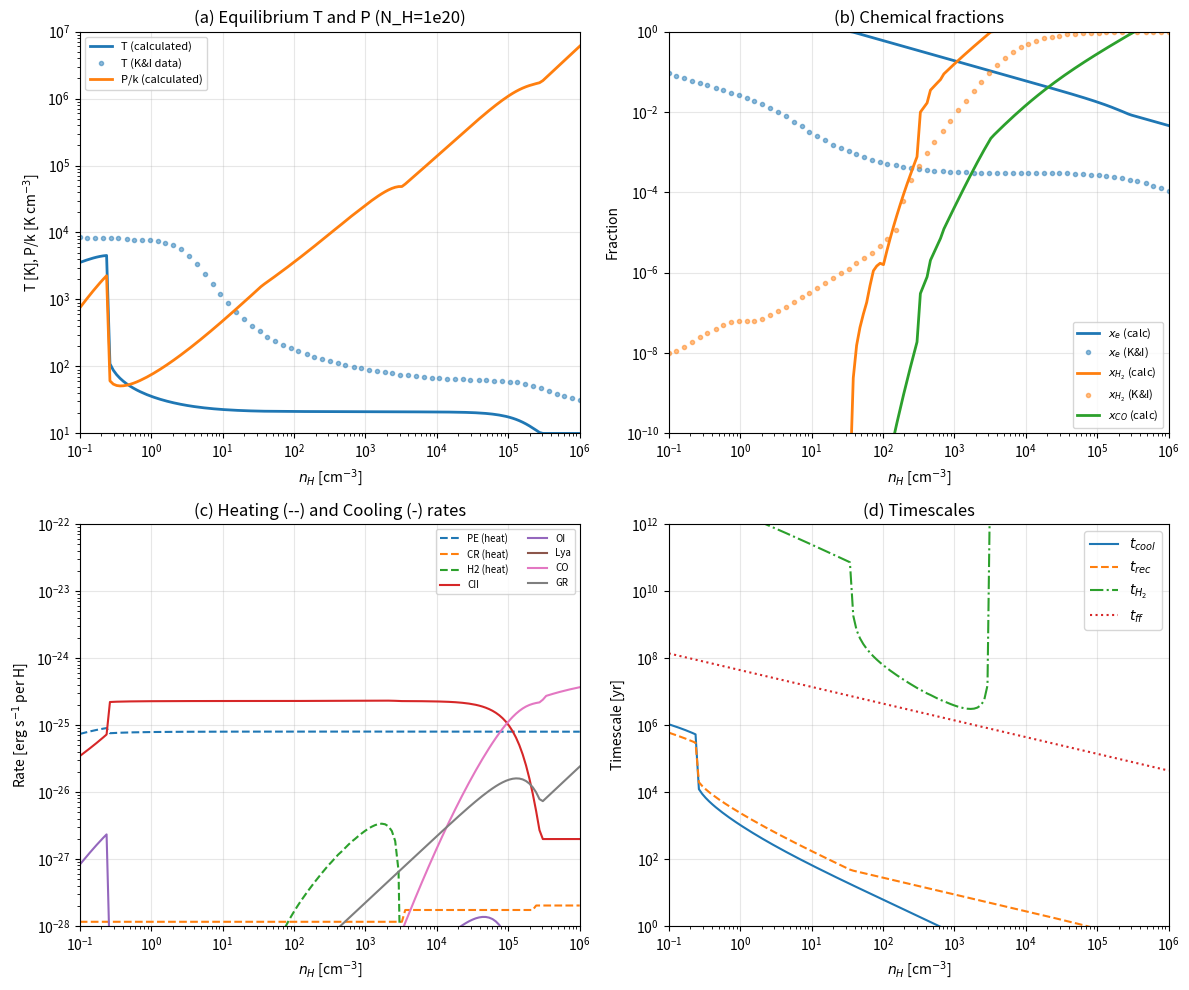

Reproduce this figure in Python. (Note: this script raises an exception after producing the figure.)
#!/usr/bin/env python3
"""
Koyama & Inutsuka (2000) Thermal Equilibrium with Full Chemistry Network

Implements the COMPLETE thermal and chemical processes from Appendix A:
- Appendix A.1: Heating and Cooling processes
- Appendix A.2: Chemical reactions (ionization, H2, CO)

Solves the chemical equilibrium numerically to get correct x_e, x_H2, x_CO,
then uses these to calculate thermal equilibrium.

References:
- K&I 2000: Koyama & Inutsuka (2000) ApJ 532, 980
- W95: Wolfire et al. (1995) ApJ 443, 152
- BT94: Bakes & Tielens (1994) ApJ 427, 822
- HM79: Hollenbach & McKee (1979) ApJS 41, 555
- HM89: Hollenbach & McKee (1989) ApJ 342, 306
- TH85: Tielens & Hollenbach (1985) ApJ 291, 722
"""

import matplotlib
matplotlib.use('Agg')
import numpy as np
import matplotlib.pyplot as plt
from scipy.optimize import brentq, fsolve
import warnings
warnings.filterwarnings('ignore')

# =============================================================================
# Physical Constants (CGS)
# =============================================================================
k_B = 1.380649e-16      # Boltzmann constant [erg/K]
m_H = 1.6726e-24        # Hydrogen mass [g]
eV = 1.602e-12          # 1 eV in erg
yr = 3.1557e7           # seconds per year

# =============================================================================
# ISM Parameters (from W95 as used by K&I 2000)
# =============================================================================
G_0 = 1.7               # FUV field (1.7 x Habing)
zeta_CR = 1.8e-17       # Cosmic ray ionization rate [s^-1] per H

# Abundances relative to H (W95, listed in K&I paper Appendix A.1.4)
x_He = 0.1              # Helium
x_O = 4.6e-4            # Oxygen
x_C = 3.0e-4            # Carbon
x_Si = 3.55e-6          # Silicon
x_Fe = 7.08e-7          # Iron

# Grain temperature (for 100 Angstrom grains)
T_gr = 8.0              # K


# =============================================================================
# CHEMICAL NETWORK (Appendix A.2)
# =============================================================================

def solve_electron_fraction(n_H, T, N_H=1e20, G_0=1.7):
    """
    Solve for equilibrium electron fraction (Appendix A.2.1, W95 Appendix)

    IMPORTANT: In the neutral ISM, electrons come from:
    1. Hydrogen ionization (by UV, CR, X-ray, collisional)
    2. Metal ions (C+, Si+, Fe+) - already ionized by UV

    The key physics:
    - At LOW COLUMN (N_H < 1e20): C, Si, Fe are photoionized -> x_e ~ x_C ~ 3e-4
    - At HIGH COLUMN: UV blocked, CR ionization dominates -> x_e ~ sqrt(zeta/(n*alpha))

    Ionization equilibrium for H:
    (1-x_e) * Gamma = x_e * x_HII * n_H * alpha
    where x_HII ~ x_e for charge neutrality

    So: (1-x_e) * Gamma = x_e^2 * n_H * alpha
    """
    # Dust optical depth for UV attenuation
    tau_d = N_H / 1.87e21

    # =========================================================================
    # HYDROGEN IONIZATION RATES
    # =========================================================================
    # UV photoionization (strongly attenuated at high column)
    # The 2.5*tau_d factor is for dust extinction of ionizing UV
    Gamma_H_UV = 4.6e-10 * G_0 * np.exp(-2.5 * tau_d)  # [s^-1]

    # Cosmic ray ionization
    Gamma_H_CR = zeta_CR  # [s^-1]

    # X-ray ionization
    tau_X = N_H / 1e22
    Gamma_H_X = 1.2e-17 * np.exp(-tau_X)  # [s^-1]

    # Total H ionization rate
    Gamma_H = Gamma_H_UV + Gamma_H_CR + Gamma_H_X

    # H recombination coefficient (Shapiro & Kang 1987)
    T4 = T / 1e4
    alpha_H = 2.6e-13 * T4**(-0.7)  # [cm^3/s]

    # Collisional ionization coefficient (HM79)
    if T > 3000:
        k_coll = 5.8e-9 * T4**0.5 * np.exp(-15.8 / T4)  # [cm^3/s]
    else:
        k_coll = 0.0

    # =========================================================================
    # SOLVE IONIZATION EQUILIBRIUM
    # =========================================================================
    # Full equation including collisional ionization:
    # (1-x_e) * (Gamma + x_e*n_H*k_coll) = x_e^2 * n_H * alpha
    #
    # Rearranging: x_e^2 * n_H * alpha + x_e^2 * n_H * k_coll - Gamma - x_e*n_H*k_coll = 0
    # This is complex. Use iterative approach.

    # First, estimate x_e from simple balance (ignoring collisional)
    # (1-x_e) * Gamma = x_e^2 * n_H * alpha
    # For x_e << 1: x_e ~ sqrt(Gamma / (n_H * alpha))

    x_e_H = np.sqrt(Gamma_H / (n_H * alpha_H + 1e-30))

    # If collisional ionization is important, iterate
    if k_coll > 0:
        for _ in range(5):
            # Effective ionization rate including collisions
            Gamma_eff = Gamma_H + x_e_H * n_H * k_coll
            # Solve: (1-x_e)*Gamma_eff = x_e^2 * n_H * alpha
            # x_e^2 * n_H * alpha + x_e * Gamma_eff - Gamma_eff = 0
            a = n_H * alpha_H
            b = Gamma_eff
            c = -Gamma_eff
            if a > 0:
                x_e_H = (-b + np.sqrt(b**2 - 4*a*c)) / (2*a)
            x_e_H = max(1e-10, min(0.999, x_e_H))

    # =========================================================================
    # METAL ION CONTRIBUTION
    # =========================================================================
    # At low column density, C, Si, Fe are photoionized
    # Each ionized metal contributes one electron

    # UV factor for metal ionization
    UV_factor = np.exp(-tau_d)  # UV attenuation

    # C+ contributes x_C electrons if UV is present
    # Recombination of C+ is on grains, with rate ~ n_e * alpha_gr
    # At equilibrium: Gamma_C_UV * x_C0 = n_e * alpha_gr * x_C+
    # For strong UV: almost all C is C+, so x_C+ ~ x_C

    # Grain recombination becomes important at high n_e
    # alpha_gr ~ 4e-12 * (T/100)^0.5 * (n_e/n_H)^(-0.7) (simplified)
    # At low density: n_e dominated by C+, so n_e ~ n_H * x_C

    x_metals = (x_C + x_Si + x_Fe) * UV_factor

    # Total electron fraction
    # At low density: x_e ~ x_metals (metal ions dominate)
    # At high density: x_e ~ x_e_H (H ionization dominates)

    # Use simple sum (valid when x_e << 1)
    x_e = x_e_H + x_metals

    # At very high density or T, H ionization dominates
    if x_e_H > x_metals:
        x_e = x_e_H  # Avoid double-counting

    # Clamp to physical range
    x_e = np.clip(x_e, 1e-10, 0.999)

    return x_e


def recombination_rate(T):
    """
    Radiative recombination coefficient for hydrogen (Shapiro & Kang 1987)
    alpha_rec = 2.6e-13 * (T/10^4)^-0.7 cm^3/s
    """
    T4 = T / 1e4
    alpha_rec = 2.6e-13 * T4**(-0.7)  # cm^3/s
    return alpha_rec


def h2_formation_rate_grains(n_H, T, x_H):
    """
    H2 formation rate on grain surfaces (TH85, K&I eq. 16-17)

    R = 0.5 * v_H * n_H * n_d * sigma_d * S(T)
      ≈ 6e-17 * (T/300)^0.5 * n_H * S(T) [cm^-3 s^-1]

    where S(T) is sticking coefficient
    """
    # Sticking coefficient (TH85 eq. 17)
    S_T = 1.0 / (1.0 + 0.04 * np.sqrt(T + T_gr) + 2e-3 * T + 8e-6 * T**2)

    # Formation rate coefficient [s^-1] per H atom
    R_gr = 6e-17 * np.sqrt(T / 300.0) * S_T * n_H * x_H

    return R_gr  # [s^-1] formation rate per H nucleus


def h2_associative_detachment_rate(n_H, T, x_e):
    """
    H2 formation via H + H- -> H2 + e- (HM79)

    This is a minor channel compared to grain formation,
    but included for completeness.
    """
    # H- formation rate limited by radiative attachment
    # Simplified: R_assoc ~ few x 10^-20 * x_e * n_H at typical ISM conditions
    R_assoc = 3e-20 * x_e * n_H  # [s^-1] rough estimate
    return R_assoc


def h2_photodissociation_rate(T, N_H2, N_H=1e20, G_0=1.7):
    """
    H2 photodissociation rate (TH85, K&I eq. 19-20)

    R_pump = 3.4e-10 * G_0 * beta(tau) [s^-1]

    where beta accounts for dust attenuation and H2 self-shielding
    """
    # Dust attenuation of UV
    tau_d = N_H / 1.87e21
    G_eff = G_0 * np.exp(-tau_d)

    if G_eff < 1e-15:
        return 0.0

    # H2 self-shielding (TH85)
    # tau_H2 = 1.2e-14 * N_H2 / delta_V_D
    # Assume delta_V_D ~ sound speed ~ 1 km/s
    delta_V_D = max(0.1, np.sqrt(k_B * T / m_H) / 1e5)  # km/s
    tau_H2 = 1.2e-14 * N_H2 / delta_V_D

    # Self-shielding function beta (TH85 eq. 37)
    if tau_H2 < 2:
        beta = np.exp(-tau_H2)
    elif tau_H2 < 1e3:
        beta = tau_H2**(-0.75)
    else:
        beta = 4e-3 * tau_H2**(-0.25)

    R_photo = 3.4e-10 * G_eff * beta  # [s^-1]

    return R_photo


def h2_cosmic_ray_destruction_rate():
    """
    H2 destruction by cosmic rays (HM89)
    Rate = 2.29 * zeta_CR per H2 molecule
    """
    return 2.29 * zeta_CR  # [s^-1]


def h2_collisional_dissociation_rate(n_H, T, x_H):
    """
    Collisional dissociation of H2 (HM79)
    k_D = 3.4e-9 * exp(8000/T) * exp(-5.19e4/T) cm^3/s
    """
    if T < 1000:
        return 0.0

    k_D = 3.4e-9 * np.exp(8000.0 / T) * np.exp(-5.19e4 / T)  # cm^3/s
    R_coll = k_D * n_H * x_H  # [s^-1]

    return R_coll


def solve_h2_fraction(n_H, T, x_e, N_H=1e20, G_0=1.7):
    """
    Solve for equilibrium H2 fraction (Appendix A.2.2)

    Formation: grain surface + associative detachment
    Destruction: photodissociation + cosmic ray + collisional

    At equilibrium: 2 * x_H * R_form = x_H2 * R_dest
    """
    x_H = 1.0 - x_e  # Neutral H fraction (ignoring H2 for now)

    # Formation rates [s^-1]
    R_form_gr = h2_formation_rate_grains(n_H, T, x_H)
    R_form_assoc = h2_associative_detachment_rate(n_H, T, x_e)
    R_form = R_form_gr + R_form_assoc

    # Estimate N_H2 for self-shielding (iterative would be better)
    # Start with small guess
    x_H2_guess = 1e-6
    N_H2_guess = x_H2_guess * N_H / 2.0

    # Iterate a few times to get self-consistent N_H2
    for _ in range(5):
        R_photo = h2_photodissociation_rate(T, N_H2_guess, N_H, G_0)
        R_CR = h2_cosmic_ray_destruction_rate()
        R_coll = h2_collisional_dissociation_rate(n_H, T, x_H)
        R_dest = R_photo + R_CR + R_coll

        if R_dest > 0:
            # Equilibrium: d(x_H2)/dt = 2*x_H*R_form - x_H2*R_dest = 0
            # x_H2 = 2 * x_H * R_form / R_dest
            x_H2 = 2.0 * x_H * R_form / R_dest
        else:
            x_H2 = 1.0

        x_H2 = min(1.0, max(0.0, x_H2))
        N_H2_guess = x_H2 * N_H / 2.0

    return x_H2


def solve_co_fraction(n_H, T, x_H2, N_H=1e20, G_0=1.7):
    """
    Solve for equilibrium CO fraction (Appendix A.2.3)

    Using simplified Nelson & Langer (1997) treatment:
    dn(CO)/dt = k_0 * n(C+) * n * beta - Gamma_CO * n(CO)
    """
    if x_H2 < 1e-10:
        return 0.0

    tau_d = N_H / 1.87e21
    G_eff = G_0 * np.exp(-tau_d)

    # Parameters from K&I eq. 21-22
    k_0 = 5e-16       # cm^3 s^-1
    Gamma_CO = 1e-10 * G_eff  # CO photodissociation rate [s^-1]
    Gamma_CHx = 5e-10 * G_eff  # CHx photodissociation
    k_1 = 5e-10       # O + CHx -> CO rate

    n_H2 = x_H2 * n_H / 2.0

    # beta factor (eq. 22)
    if n_H2 > 0 and G_eff > 0:
        beta = k_1 * x_O / (k_1 * x_O + G_eff * Gamma_CHx / n_H2)
    else:
        beta = 1.0

    # Equilibrium: k_0 * x_C * n_H * n_H * beta = Gamma_CO * x_CO * x_C * n_H
    # x_CO = k_0 * n_H * beta / Gamma_CO  (fraction of C in CO)
    if Gamma_CO > 0:
        x_CO = k_0 * n_H * beta / Gamma_CO
    else:
        x_CO = 1.0

    x_CO = min(1.0, max(0.0, x_CO))

    return x_CO


def solve_chemistry(n_H, T, N_H=1e20, G_0=1.7):
    """
    Solve complete chemical equilibrium for x_e, x_H2, x_CO
    """
    # Electron fraction
    x_e = solve_electron_fraction(n_H, T, N_H, G_0)

    # H2 fraction
    x_H2 = solve_h2_fraction(n_H, T, x_e, N_H, G_0)

    # Update neutral H fraction
    x_H = max(0.0, 1.0 - x_e - x_H2)

    # CO fraction (relative to C abundance)
    x_CO = solve_co_fraction(n_H, T, x_H2, N_H, G_0)

    return x_e, x_H, x_H2, x_CO


# =============================================================================
# HEATING PROCESSES (Appendix A.1.1-A.1.3)
# =============================================================================

def photoelectric_heating(n_H, T, x_e, G_0=1.7, N_H=1e20):
    """
    Photoelectric heating from grains and PAHs (BT94, K&I eq. 7-8)
    Gamma_pe = 1.0e-24 * epsilon * G_0  [erg/s per H]
    """
    n_e = max(x_e * n_H, 1e-6)

    tau_d = N_H / 1.87e21
    G_eff = G_0 * np.exp(-tau_d)

    if G_eff < 1e-15:
        return 0.0

    psi = G_eff * np.sqrt(T) / n_e

    term1 = 4.9e-2 / (1.0 + (psi / 1925.0)**0.73)
    term2 = 3.7e-2 * (T / 1e4)**0.7 / (1.0 + psi / 5000.0)
    epsilon = term1 + term2

    Gamma_pe = 1.0e-24 * epsilon * G_eff

    return Gamma_pe


def cosmic_ray_heating(n_H, T, x_e):
    """
    Cosmic ray heating (K&I Appendix A.1.2)
    Gamma_CR = zeta_CR * E_h(E, x_e)
    """
    # Heat deposited per ionization (Shull & Van Steenberg 1985)
    if x_e < 0.01:
        E_h = 7.0 * eV
    elif x_e < 0.1:
        E_h = 6.0 * eV
    else:
        E_h = 4.0 * eV

    return zeta_CR * E_h


def xray_heating(n_H, T, N_H=1e20):
    """X-ray heating (W95 Appendix)"""
    tau_X = N_H / 1e22
    return 1.5e-25 * np.exp(-tau_X)


def h2_formation_heating(n_H, T, x_H, x_H2):
    """
    H2 formation heating (HM79, K&I eq. 12)
    """
    if x_H < 1e-10:
        return 0.0

    # Formation rate
    S_T = 1.0 / (1.0 + 0.04 * np.sqrt(T + T_gr) + 2e-3 * T + 8e-6 * T**2)
    R = 6e-17 * np.sqrt(T / 300.0) * S_T * n_H

    # Critical density
    denom = 1.6 * x_H * np.exp(-(400.0 / max(T, 10))**2) + \
            1.4 * x_H2 * np.exp(-12000.0 / (T + 1200.0))
    if denom > 0:
        n_cr = 1e6 * T**(-0.5) / denom
    else:
        n_cr = 1e30

    # Energy: 0.2 eV escapes, up to 4.2 eV heats
    E_heat = (0.2 + 4.2 / (1.0 + n_cr / n_H)) * eV

    Gamma_H2 = R * x_H * E_heat

    return Gamma_H2


def h2_photodissociation_heating(n_H, T, x_H, x_H2, N_H=1e20, G_0=1.7):
    """
    UV pumping / photodissociation heating (HM79, K&I eq. 10)
    """
    if x_H2 < 1e-10:
        return 0.0

    N_H2 = x_H2 * N_H / 2.0
    R_pump = h2_photodissociation_rate(T, N_H2, N_H, G_0)

    denom = 1.6 * x_H * np.exp(-(400.0 / max(T, 10))**2)
    if denom > 0:
        n_cr = 1e6 * T**(-0.5) / denom
    else:
        n_cr = 1e30

    E_heat = 2.2 * eV / (1.0 + n_cr / n_H)

    Gamma_UV = 9.0 * R_pump * E_heat * x_H2

    return Gamma_UV


# =============================================================================
# COOLING PROCESSES (Appendix A.1.4-A.1.7)
# =============================================================================

def lyman_alpha_cooling(n_H, T, x_e, x_H):
    """Lyman-alpha cooling (HM89)"""
    if T < 5000:
        return 0.0

    n_e = x_e * n_H
    n_HI = x_H * n_H

    Lambda = 7.5e-19 * np.exp(-118348.0 / T) * n_e * n_HI / n_H

    return Lambda


def cii_158um_cooling(n_H, T, x_e):
    """
    CII 158 micron fine-structure cooling (HM89)
    Main coolant at intermediate temperatures
    """
    n_e = x_e * n_H
    n_HI = (1.0 - x_e) * n_H
    n_CII = x_C * n_H

    Delta_E = 91.2 * k_B  # 91.2 K
    A_ul = 2.4e-6
    g_ratio = 2.0  # g_u/g_l = 4/2

    gamma_e = 2.8e-7 * (T / 100.0)**(-0.5)
    gamma_H = 8.0e-10 * (T / 100.0)**0.07

    n_cr = A_ul / (gamma_e * x_e + gamma_H * (1.0 - x_e) + 1e-30)
    exp_dE = np.exp(-Delta_E / (k_B * T))

    Lambda = n_CII / n_H * Delta_E * A_ul * g_ratio * exp_dE / \
             (1.0 + n_cr / n_H + g_ratio * exp_dE)

    return Lambda


def oi_63um_cooling(n_H, T, x_e):
    """OI 63 micron fine-structure cooling"""
    n_OI = x_O * n_H

    Delta_E = 228.0 * k_B
    A_ul = 8.9e-5
    gamma_H = 9.2e-11 * (T / 100.0)**0.67

    n_cr = A_ul / (gamma_H + 1e-30)
    exp_dE = np.exp(-Delta_E / (k_B * T))

    Lambda = n_OI / n_H * Delta_E * A_ul * 0.6 * exp_dE / (1.0 + n_cr / n_H)

    return Lambda


def h2_cooling(n_H, T, x_H, x_H2):
    """
    H2 rovibrational cooling (HM79, K&I Appendix A.1.5)
    """
    if x_H2 < 1e-10 or T < 100:
        return 0.0

    n_H2 = x_H2 * n_H / 2.0

    # LTE cooling function (HM79)
    logT = np.log10(T)
    if T < 100:
        L_H_LTE = 0.0
    elif T < 1000:
        L_H_LTE = 10**(-24.216 + 4.595 * (logT - 3) - 3.458 * (logT - 3)**2)
    else:
        L_H_LTE = 10**(-24.216 + 4.595 * (logT - 3) - 3.458 * (logT - 3)**2)

    # Critical density
    n_cr_H = 10**(3.0 + 4.0 * (logT - 3) - 0.8 * (logT - 3)**2) if T > 100 else 1e10

    Lambda = n_H2 * x_H * L_H_LTE / (1.0 + n_cr_H / n_H) / n_H

    return Lambda


def co_cooling(n_H, T, x_CO):
    """CO rotational cooling (McKee et al. 1982, K&I eq. 15)"""
    if x_CO < 1e-10:
        return 0.0

    n_CO = x_CO * x_C * n_H

    A_0 = 9.7e-8
    E_0 = 2.76 * k_B
    T3 = T / 1000.0
    n_cr = 3.3e6 * T3**0.75

    Lambda_rot = 4.0 * (k_B * T)**2 * A_0 / \
                 (E_0 * (1.0 + n_cr / n_H + 1.5 * np.sqrt(n_cr / n_H)))

    return Lambda_rot * n_CO / n_H


def grain_cooling(n_H, T):
    """Gas-grain thermal exchange (HM89, K&I eq. 18)"""
    if T <= T_gr:
        return 0.0

    Lambda = 1.2e-31 * n_H * (T / 1000.0)**0.5 * \
             (1.0 - 0.8 * np.exp(-75.0 / T)) * (T - T_gr)

    return Lambda


def pe_recombination_cooling(n_H, T, x_e, G_0=1.7, N_H=1e20):
    """PE recombination cooling (BT94 eq. 9)"""
    n_e = x_e * n_H
    if n_e < 1e-6:
        return 0.0

    tau_d = N_H / 1.87e21
    G_eff = G_0 * np.exp(-tau_d)

    if G_eff < 1e-15:
        return 0.0

    psi = G_eff * np.sqrt(T) / n_e
    beta = 0.74 / T**0.068

    Lambda = 4.65e-30 * T**0.94 * psi**beta * n_e / n_H

    return Lambda


# =============================================================================
# TOTAL RATES AND EQUILIBRIUM
# =============================================================================

def total_heating(n_H, T, x_e, x_H, x_H2, G_0=1.7, N_H=1e20):
    """Total heating rate [erg/s per H]"""
    Gamma = 0.0
    Gamma += photoelectric_heating(n_H, T, x_e, G_0, N_H)
    Gamma += cosmic_ray_heating(n_H, T, x_e)
    Gamma += xray_heating(n_H, T, N_H)
    Gamma += h2_formation_heating(n_H, T, x_H, x_H2)
    Gamma += h2_photodissociation_heating(n_H, T, x_H, x_H2, N_H, G_0)
    return Gamma


def total_cooling(n_H, T, x_e, x_H, x_H2, x_CO, G_0=1.7, N_H=1e20):
    """Total cooling rate [erg/s per H]"""
    Lambda = 0.0
    Lambda += lyman_alpha_cooling(n_H, T, x_e, x_H)
    Lambda += cii_158um_cooling(n_H, T, x_e)
    Lambda += oi_63um_cooling(n_H, T, x_e)
    Lambda += h2_cooling(n_H, T, x_H, x_H2)
    Lambda += co_cooling(n_H, T, x_CO)
    Lambda += grain_cooling(n_H, T)
    Lambda += pe_recombination_cooling(n_H, T, x_e, G_0, N_H)
    return Lambda


def net_cooling(n_H, T, N_H=1e20, G_0=1.7):
    """Net cooling rate with self-consistent chemistry"""
    x_e, x_H, x_H2, x_CO = solve_chemistry(n_H, T, N_H, G_0)

    Gamma = total_heating(n_H, T, x_e, x_H, x_H2, G_0, N_H)
    Lambda = total_cooling(n_H, T, x_e, x_H, x_H2, x_CO, G_0, N_H)

    return Lambda - Gamma


def find_equilibrium_temperature(n_H, N_H=1e20, G_0=1.7, T_min=10.0, T_max=1.5e4):
    """Find equilibrium temperature"""
    def func(log_T):
        return net_cooling(n_H, 10**log_T, N_H, G_0)

    try:
        log_T_eq = brentq(func, np.log10(T_min), np.log10(T_max), xtol=1e-4)
        return 10**log_T_eq
    except:
        # Check endpoints
        net_min = net_cooling(n_H, T_min, N_H, G_0)
        net_max = net_cooling(n_H, T_max, N_H, G_0)
        if abs(net_min) < abs(net_max):
            return T_min
        else:
            return T_max


# =============================================================================
# TIMESCALES
# =============================================================================

def cooling_timescale(n_H, T, x_e, x_H, x_H2, x_CO, N_H=1e20, G_0=1.7):
    """Cooling timescale t_cool = (3/2)*n*k*T / (n^2 * Lambda)"""
    Lambda = total_cooling(n_H, T, x_e, x_H, x_H2, x_CO, G_0, N_H)
    if Lambda > 0:
        t_cool = 1.5 * k_B * T / (n_H * Lambda)
        return t_cool / yr  # years
    return 1e15


def recombination_timescale(n_H, T, x_e):
    """Recombination timescale t_rec = 1 / (x_e * n_H * alpha)"""
    alpha = recombination_rate(T)
    if x_e * n_H * alpha > 0:
        t_rec = 1.0 / (x_e * n_H * alpha)
        return t_rec / yr
    return 1e15


def h2_formation_timescale(n_H, T, x_H):
    """H2 formation timescale t_H2 = 1 / (R * n_H * x_H)"""
    S_T = 1.0 / (1.0 + 0.04 * np.sqrt(T + T_gr) + 2e-3 * T + 8e-6 * T**2)
    R = 6e-17 * np.sqrt(T / 300.0) * S_T
    if R * n_H * x_H > 0:
        t_H2 = 1.0 / (R * n_H * x_H)
        return t_H2 / yr
    return 1e15


def freefall_timescale(n_H):
    """Free-fall timescale t_ff = sqrt(3*pi / (32*G*rho))"""
    G = 6.674e-8
    rho = 1.4 * m_H * n_H
    t_ff = np.sqrt(3.0 * np.pi / (32.0 * G * rho))
    return t_ff / yr


# =============================================================================
# MAIN: Generate Figure 1
# =============================================================================

def main():
    print("="*70)
    print("Koyama & Inutsuka (2000) - Full Thermal Equilibrium Calculation")
    print("="*70)

    # Density grid
    log_n = np.linspace(-1, 6, 150)
    n_arr = 10**log_n

    # Results storage
    results = {}

    for N_H_label, N_H in [('1e19', 1e19), ('1e20', 1e20)]:
        print(f"\nCalculating for N_H = {N_H_label} cm^-2...")

        T_eq = []
        P_eq = []
        x_e_eq = []
        x_H2_eq = []
        x_CO_eq = []

        Gamma_PE = []
        Gamma_CR = []
        Gamma_H2 = []
        Lambda_CII = []
        Lambda_OI = []
        Lambda_Lya = []
        Lambda_CO_arr = []
        Lambda_GR = []

        t_cool_arr = []
        t_rec_arr = []
        t_H2_arr = []
        t_ff_arr = []

        for n_H in n_arr:
            # Find equilibrium T
            T = find_equilibrium_temperature(n_H, N_H, G_0)
            T_eq.append(T)

            # Get chemistry at equilibrium
            x_e, x_H, x_H2, x_CO = solve_chemistry(n_H, T, N_H, G_0)

            # Pressure: P/k = (1.1 + x_e - x_H2/2) * n * T
            mu_eff = 1.1 + x_e - x_H2 / 2.0
            P = mu_eff * n_H * T

            P_eq.append(P)
            x_e_eq.append(x_e)
            x_H2_eq.append(x_H2)
            x_CO_eq.append(x_CO)

            # Heating rates
            Gamma_PE.append(photoelectric_heating(n_H, T, x_e, G_0, N_H))
            Gamma_CR.append(cosmic_ray_heating(n_H, T, x_e))
            Gamma_H2.append(h2_formation_heating(n_H, T, x_H, x_H2))

            # Cooling rates
            Lambda_CII.append(cii_158um_cooling(n_H, T, x_e))
            Lambda_OI.append(oi_63um_cooling(n_H, T, x_e))
            Lambda_Lya.append(lyman_alpha_cooling(n_H, T, x_e, x_H))
            Lambda_CO_arr.append(co_cooling(n_H, T, x_CO))
            Lambda_GR.append(grain_cooling(n_H, T))

            # Timescales
            t_cool_arr.append(cooling_timescale(n_H, T, x_e, x_H, x_H2, x_CO, N_H, G_0))
            t_rec_arr.append(recombination_timescale(n_H, T, x_e))
            t_H2_arr.append(h2_formation_timescale(n_H, T, x_H))
            t_ff_arr.append(freefall_timescale(n_H))

        results[N_H_label] = {
            'n': n_arr,
            'T': np.array(T_eq),
            'P': np.array(P_eq),
            'x_e': np.array(x_e_eq),
            'x_H2': np.array(x_H2_eq),
            'x_CO': np.array(x_CO_eq),
            'Gamma_PE': np.array(Gamma_PE),
            'Gamma_CR': np.array(Gamma_CR),
            'Gamma_H2': np.array(Gamma_H2),
            'Lambda_CII': np.array(Lambda_CII),
            'Lambda_OI': np.array(Lambda_OI),
            'Lambda_Lya': np.array(Lambda_Lya),
            'Lambda_CO': np.array(Lambda_CO_arr),
            'Lambda_GR': np.array(Lambda_GR),
            't_cool': np.array(t_cool_arr),
            't_rec': np.array(t_rec_arr),
            't_H2': np.array(t_H2_arr),
            't_ff': np.array(t_ff_arr),
        }

    # Load hardcoded data for comparison
    n_data = np.array([
        1.000000e-01, 1.274138e-01, 1.654571e-01, 2.108153e-01, 2.737607e-01, 3.488090e-01, 4.529566e-01, 5.771294e-01,
        7.494491e-01, 9.549019e-01, 1.240017e+00, 1.579953e+00, 2.051697e+00, 2.614146e+00, 3.394679e+00, 4.325291e+00,
        5.616739e+00, 7.293788e+00, 9.293296e+00, 1.206809e+01, 1.537642e+01, 1.996752e+01, 2.544139e+01, 3.303769e+01,
        4.209460e+01, 5.492352e+01, 6.964852e+01, 9.087488e+01, 1.152384e+02, 1.503590e+02, 1.906702e+02, 2.487797e+02,
        3.169798e+02, 4.116238e+02, 5.244657e+02, 6.810609e+02, 8.677659e+02, 1.126864e+03, 1.435781e+03, 1.864477e+03,
        2.375602e+03, 3.084910e+03, 3.930603e+03, 5.104205e+03, 6.503464e+03, 8.445272e+03, 1.076045e+04, 1.397331e+04,
        1.780393e+04, 2.311983e+04, 2.945787e+04, 3.825341e+04, 4.874015e+04, 6.329301e+04, 8.064405e+04, 1.047228e+05,
        1.334314e+05, 1.732714e+05, 2.207717e+05, 2.866899e+05, 3.652826e+05, 4.743488e+05, 6.043861e+05, 7.848441e+05,
        1.000000e+06
    ])
    T_data = np.array([
        8.440767e+03, 8.266786e+03, 8.266786e+03, 8.138657e+03, 8.138657e+03, 8.138657e+03, 7.970903e+03, 7.847361e+03,
        7.847361e+03, 7.725733e+03, 7.449216e+03, 7.071271e+03, 6.574144e+03, 5.623413e+03, 4.472007e+03, 3.375919e+03,
        2.419181e+03, 1.706714e+03, 1.197821e+03, 8.718711e+02, 6.479743e+02, 5.073135e+02, 4.034399e+02, 3.327442e+02,
        2.787572e+02, 2.421982e+02, 2.104338e+02, 1.896223e+02, 1.708690e+02, 1.531708e+02, 1.401954e+02, 1.310197e+02,
        1.199208e+02, 1.138365e+02, 1.058335e+02, 9.890680e+01, 9.388864e+01, 8.912509e+01, 8.593515e+01, 8.157513e+01,
        7.865542e+01, 7.584020e+01, 7.350750e+01, 7.199236e+01, 6.941563e+01, 6.833975e+01, 6.728054e+01, 6.589375e+01,
        6.487245e+01, 6.487245e+01, 6.386698e+01, 6.386698e+01, 6.255055e+01, 6.158107e+01, 6.031176e+01, 5.937698e+01,
        5.845668e+01, 5.549082e+01, 5.158968e+01, 4.721942e+01, 4.254950e+01, 3.834143e+01, 3.564594e+01, 3.331295e+01,
        3.162278e+01
    ])
    x_e_data = np.array([
        9.124377e-02, 7.929356e-02, 6.944798e-02, 6.035237e-02, 5.244801e-02, 4.557889e-02, 3.991953e-02, 3.469127e-02,
        3.014775e-02, 2.579382e-02, 2.241560e-02, 1.902936e-02, 1.590465e-02, 1.288476e-02, 1.003907e-02, 7.761109e-03,
        5.770578e-03, 4.358015e-03, 3.240293e-03, 2.505039e-03, 1.951784e-03, 1.544625e-03, 1.261136e-03, 1.045864e-03,
        8.741278e-04, 7.596432e-04, 6.448868e-04, 5.736924e-04, 5.143534e-04, 4.684013e-04, 4.265546e-04, 3.976417e-04,
        3.706887e-04, 3.537428e-04, 3.375715e-04, 3.323471e-04, 3.246616e-04, 3.171539e-04, 3.171539e-04, 3.098198e-04,
        3.098198e-04, 3.098198e-04, 3.098198e-04, 3.098198e-04, 3.098198e-04, 3.026553e-04, 3.026553e-04, 3.026553e-04,
        3.026553e-04, 3.026553e-04, 2.956565e-04, 2.956565e-04, 2.888196e-04, 2.821407e-04, 2.756163e-04, 2.692427e-04,
        2.569344e-04, 2.451887e-04, 2.285692e-04, 2.081490e-04, 1.910371e-04, 1.699469e-04, 1.476890e-04, 1.263598e-04,
        1.047905e-04
    ])
    x_H2_data = np.array([
        1.000000e-08, 1.098104e-08, 1.442737e-08, 1.910371e-08, 2.451887e-08, 3.171539e-08, 4.070548e-08, 5.024592e-08,
        5.872729e-08, 6.154060e-08, 6.154060e-08, 6.154060e-08, 6.917770e-08, 8.741278e-08, 1.095965e-07, 1.439927e-07,
        1.862559e-07, 2.447111e-07, 3.165362e-07, 4.158790e-07, 5.506778e-07, 7.235044e-07, 9.580137e-07, 1.258680e-06,
        1.692855e-06, 2.294623e-06, 3.159196e-06, 4.557889e-06, 6.944798e-06, 1.171078e-05, 6.023482e-05, 2.001887e-04,
        4.575697e-04, 9.304020e-04, 1.777413e-03, 3.316997e-03, 6.047015e-03, 1.093831e-02, 1.902936e-02, 3.310537e-02,
        5.626155e-02, 9.340370e-02, 1.479772e-01, 2.185459e-01, 3.080130e-01, 4.078492e-01, 4.995288e-01, 5.884190e-01,
        6.770987e-01, 7.435249e-01, 7.913912e-01, 8.489338e-01, 8.690299e-01, 9.106605e-01, 9.322177e-01, 9.322177e-01,
        9.542853e-01, 9.768753e-01, 9.768753e-01, 9.768753e-01, 9.768753e-01, 9.768753e-01, 9.768753e-01, 9.768753e-01,
        9.768753e-01
    ])

    # =========================================================================
    # Create Figure 1 (4 panels like K&I 2000)
    # =========================================================================
    fig, axes = plt.subplots(2, 2, figsize=(12, 10))

    # Panel (a): Temperature and Pressure vs density
    ax = axes[0, 0]
    r = results['1e20']
    ax.loglog(r['n'], r['T'], '-', label='T (calculated)', color='C0', linewidth=2)
    ax.loglog(n_data, T_data, 'o', label='T (K&I data)', color='C0', markersize=3, alpha=0.5)
    ax.loglog(r['n'], r['P'], '-', label='P/k (calculated)', color='C1', linewidth=2)
    ax.set_xlabel(r'$n_H$ [cm$^{-3}$]')
    ax.set_ylabel(r'T [K], P/k [K cm$^{-3}$]')
    ax.set_xlim(0.1, 1e6)
    ax.set_ylim(10, 1e7)
    ax.legend(loc='best', fontsize=8)
    ax.set_title('(a) Equilibrium T and P (N_H=1e20)')
    ax.grid(True, alpha=0.3)

    # Panel (b): Chemical fractions
    ax = axes[0, 1]
    ax.loglog(r['n'], r['x_e'], '-', label=r'$x_e$ (calc)', color='C0', linewidth=2)
    ax.loglog(n_data, x_e_data, 'o', label=r'$x_e$ (K&I)', color='C0', markersize=3, alpha=0.5)
    ax.loglog(r['n'], r['x_H2'], '-', label=r'$x_{H_2}$ (calc)', color='C1', linewidth=2)
    ax.loglog(n_data, x_H2_data, 'o', label=r'$x_{H_2}$ (K&I)', color='C1', markersize=3, alpha=0.5)
    ax.loglog(r['n'], np.maximum(r['x_CO'], 1e-12), '-', label=r'$x_{CO}$ (calc)', color='C2', linewidth=2)
    ax.set_xlabel(r'$n_H$ [cm$^{-3}$]')
    ax.set_ylabel('Fraction')
    ax.set_xlim(0.1, 1e6)
    ax.set_ylim(1e-10, 1)
    ax.legend(loc='best', fontsize=8)
    ax.set_title('(b) Chemical fractions')
    ax.grid(True, alpha=0.3)

    # Panel (c): Heating and Cooling rates
    ax = axes[1, 0]
    ax.loglog(r['n'], r['Gamma_PE'], '--', label='PE (heat)', color='C0')
    ax.loglog(r['n'], r['Gamma_CR'], '--', label='CR (heat)', color='C1')
    ax.loglog(r['n'], np.maximum(r['Gamma_H2'], 1e-30), '--', label='H2 (heat)', color='C2')
    ax.loglog(r['n'], r['Lambda_CII'], '-', label='CII', color='C3')
    ax.loglog(r['n'], r['Lambda_OI'], '-', label='OI', color='C4')
    ax.loglog(r['n'], np.maximum(r['Lambda_Lya'], 1e-30), '-', label='Lya', color='C5')
    ax.loglog(r['n'], np.maximum(r['Lambda_CO'], 1e-30), '-', label='CO', color='C6')
    ax.loglog(r['n'], np.maximum(r['Lambda_GR'], 1e-30), '-', label='GR', color='C7')
    ax.set_xlabel(r'$n_H$ [cm$^{-3}$]')
    ax.set_ylabel(r'Rate [erg s$^{-1}$ per H]')
    ax.set_xlim(0.1, 1e6)
    ax.set_ylim(1e-28, 1e-22)
    ax.legend(loc='best', fontsize=7, ncol=2)
    ax.set_title('(c) Heating (--) and Cooling (-) rates')
    ax.grid(True, alpha=0.3)

    # Panel (d): Timescales
    ax = axes[1, 1]
    ax.loglog(r['n'], r['t_cool'], '-', label=r'$t_{cool}$', color='C0')
    ax.loglog(r['n'], r['t_rec'], '--', label=r'$t_{rec}$', color='C1')
    ax.loglog(r['n'], r['t_H2'], '-.', label=r'$t_{H_2}$', color='C2')
    ax.loglog(r['n'], r['t_ff'], ':', label=r'$t_{ff}$', color='C3')
    ax.set_xlabel(r'$n_H$ [cm$^{-3}$]')
    ax.set_ylabel('Timescale [yr]')
    ax.set_xlim(0.1, 1e6)
    ax.set_ylim(1, 1e12)
    ax.legend(loc='best')
    ax.set_title('(d) Timescales')
    ax.grid(True, alpha=0.3)

    plt.tight_layout()
    plt.savefig('/Users/guo/Downloads/sphcode/scripts/ki2000_figure1_full.png', dpi=150)
    print("\nSaved: ki2000_figure1_full.png")

    # Print comparison table
    print("\n" + "="*70)
    print("COMPARISON WITH K&I DATA (N_H = 1e20)")
    print("="*70)
    key_n = [0.1, 1.0, 10.0, 100.0, 1000.0, 1e4, 1e5]
    print(f"{'n [cm^-3]':>12s} {'T_calc':>10s} {'T_KI':>10s} {'x_e_calc':>12s} {'x_e_KI':>12s}")
    print("-"*60)
    for n in key_n:
        T_c = np.interp(np.log10(n), np.log10(r['n']), r['T'])
        T_k = np.interp(np.log10(n), np.log10(n_data), T_data)
        x_e_c = np.interp(np.log10(n), np.log10(r['n']), r['x_e'])
        x_e_k = np.interp(np.log10(n), np.log10(n_data), x_e_data)
        print(f"{n:>12.1e} {T_c:>10.1f} {T_k:>10.1f} {x_e_c:>12.4e} {x_e_k:>12.4e}")


if __name__ == "__main__":
    main()
